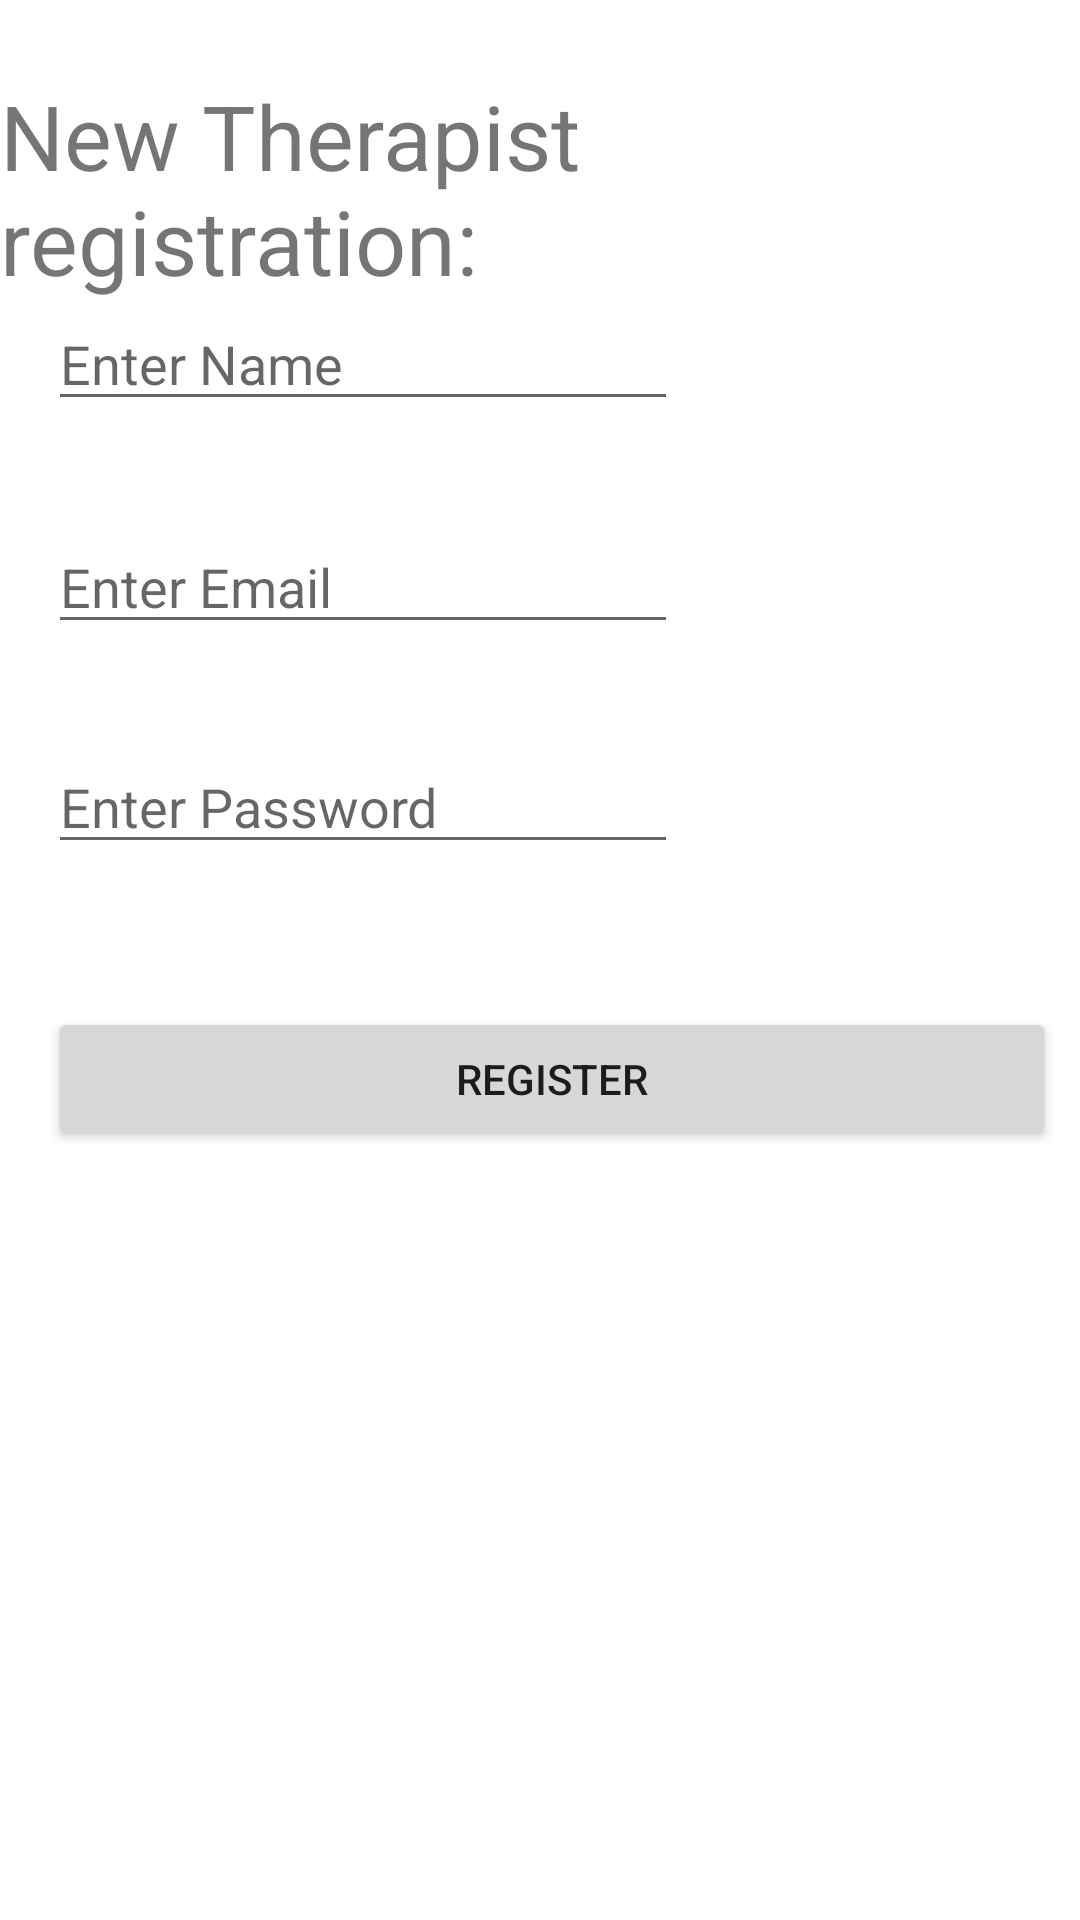

Produce the Android XML layout that renders to this screen, including the resource entries it uses.
<!-- AndroidManifest.xml: application theme AppTheme -->
<!-- res/layout/activity_register_therapist.xml -->
<?xml version="1.0" encoding="utf-8"?>
<android.support.constraint.ConstraintLayout xmlns:android="http://schemas.android.com/apk/res/android"
    xmlns:app="http://schemas.android.com/apk/res-auto"
    xmlns:tools="http://schemas.android.com/tools"
    android:layout_width="match_parent"
    android:layout_height="match_parent"
    tools:context="a390l.team.rehapp.RegisterTherapist">

    <TextView
        android:id="@+id/textView3"
        android:layout_width="wrap_content"
        android:layout_height="wrap_content"
        android:text="New Therapist registration:"
        android:textSize="30sp"
        android:layout_marginTop="25dp"
        app:layout_constraintLeft_toLeftOf="parent"
        app:layout_constraintTop_toTopOf="parent"
        app:layout_constraintRight_toRightOf="parent"
        app:layout_constraintHorizontal_bias="0.521" />

    <EditText
        android:id="@+id/txtTherapistName"
        android:layout_width="wrap_content"
        android:layout_height="wrap_content"
        android:layout_marginLeft="16dp"
        android:layout_marginStart="16dp"
        android:layout_marginTop="99dp"
        android:ems="10"
        android:hint="Enter Name"
        android:inputType="textPersonName"
        app:layout_constraintLeft_toLeftOf="parent"
        app:layout_constraintTop_toTopOf="parent"
        tools:layout_constraintTop_creator="1" />

    <EditText
        android:id="@+id/txtTherapistEmail"
        android:layout_width="wrap_content"
        android:layout_height="wrap_content"
        android:layout_marginLeft="16dp"
        android:layout_marginStart="16dp"
        android:layout_marginTop="33dp"
        android:ems="10"
        android:hint="Enter Email"
        android:inputType="textEmailAddress"
        app:layout_constraintLeft_toLeftOf="parent"
        app:layout_constraintTop_toBottomOf="@+id/txtTherapistName"
        tools:layout_constraintTop_creator="1" />

    <EditText
        android:id="@+id/txtTherapistPassword"
        android:layout_width="wrap_content"
        android:layout_height="wrap_content"
        android:layout_marginLeft="16dp"
        android:layout_marginStart="16dp"
        android:layout_marginTop="32dp"
        android:ems="10"
        android:hint="Enter Password"
        android:inputType="textPassword"
        app:layout_constraintLeft_toLeftOf="parent"
        app:layout_constraintTop_toBottomOf="@+id/txtTherapistEmail"
        tools:layout_constraintTop_creator="1" />

    <Button
        android:id="@+id/btnTherapistRegister"
        android:layout_width="0dp"
        android:layout_height="wrap_content"
        android:layout_marginBottom="124dp"
        android:layout_marginLeft="8dp"
        android:layout_marginRight="8dp"
        android:layout_marginStart="16dp"
        android:layout_marginTop="121dp"
        android:text="Register"
        app:layout_constraintBottom_toBottomOf="parent"
        app:layout_constraintHorizontal_bias="1.0"
        app:layout_constraintLeft_toLeftOf="parent"
        app:layout_constraintRight_toRightOf="parent"
        app:layout_constraintTop_toBottomOf="@+id/txtTherapistEmail"
        app:layout_constraintVertical_bias="0.0"
        tools:layout_constraintBottom_creator="1"
        tools:layout_constraintTop_creator="1" />
</android.support.constraint.ConstraintLayout>
<!-- resources referenced by this layout -->
<resources>

</resources>
